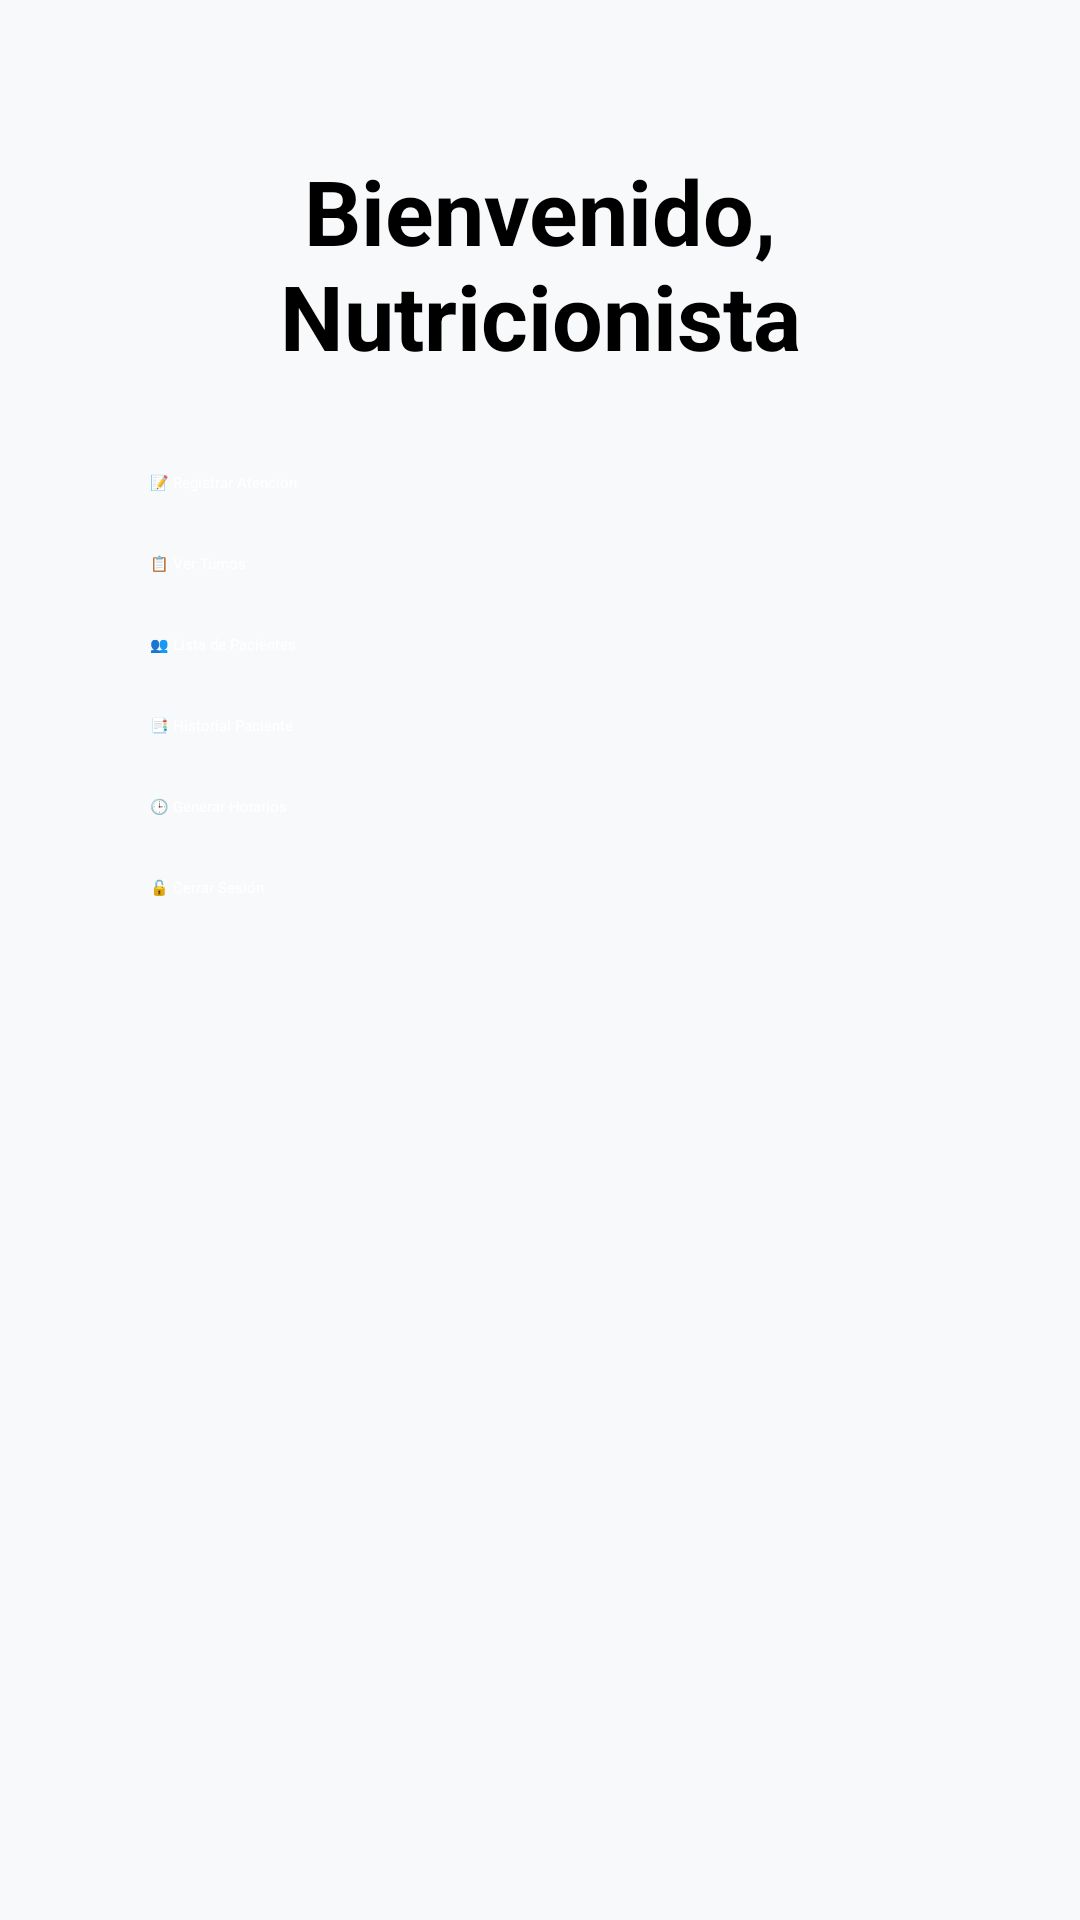

Here is an Android app screen rendered from its layout file. Give the layout XML and the strings, colors and styles it references.
<!-- AndroidManifest.xml: application theme Theme.LoginFuncional2 -->
<!-- res/layout/activity_nutricionista.xml -->
<?xml version="1.0" encoding="utf-8"?>
<ScrollView
    xmlns:android="http://schemas.android.com/apk/res/android"
    android:layout_width="match_parent"
    android:layout_height="wrap_content"
    android:padding="24dp"
    android:layout_gravity="center"
    android:background="#F8F9FA">

    <LinearLayout
        android:orientation="vertical"
        android:padding="26dp"
        android:layout_width="match_parent"
        android:layout_height="wrap_content">

        <TextView
            android:id="@+id/tvTitulo"
            android:layout_width="match_parent"
            android:layout_height="wrap_content"
            android:text="Bienvenido, Nutricionista"
            android:textSize="30sp"
            android:gravity="center"
            android:textStyle="bold"
            android:textColor="@color/black" />

        <Button
            android:id="@+id/btnRegistrarAtencion"
            android:text="📝 Registrar Atención"
            android:backgroundTint="#2ECC71"
            android:textColor="#FFFFFF"
            android:layout_marginTop="32dp"
            android:layout_width="match_parent"
            android:layout_height="wrap_content"/>

        <Button
            android:id="@+id/btnVerTurnos"
            android:text="📋 Ver Turnos"
            android:backgroundTint="#2ECC71"
            android:textColor="#FFFFFF"
            android:layout_marginTop="20dp"
            android:layout_width="match_parent"
            android:layout_height="wrap_content"/>

        <Button
            android:id="@+id/btnListaPacientes"
            android:text="👥 Lista de Pacientes"
            android:backgroundTint="#2ECC71"
            android:textColor="#FFFFFF"
            android:layout_marginTop="20dp"
            android:layout_width="match_parent"
            android:layout_height="wrap_content"/>

        <Button
            android:id="@+id/btnHistorialPaciente"
            android:text="📑 Historial Paciente"
            android:backgroundTint="#2ECC71"
            android:textColor="#FFFFFF"
            android:layout_marginTop="20dp"
            android:layout_width="match_parent"
            android:layout_height="wrap_content"/>

        <Button
            android:id="@+id/btnGenerarHorarios"
            android:text="🕒 Generar Horarios"
            android:backgroundTint="#2ECC71"
            android:textColor="#FFFFFF"
            android:layout_marginTop="20dp"
            android:layout_width="match_parent"
            android:layout_height="wrap_content"/>

        <Button
            android:id="@+id/btnCerrarSesion"
            android:text="🔓 Cerrar Sesión"
            android:backgroundTint="#E74C3C"
            android:textColor="#FFFFFF"
            android:layout_marginTop="20dp"
            android:layout_marginBottom="24dp"
            android:layout_width="match_parent"
            android:layout_height="wrap_content"/>

    </LinearLayout>
</ScrollView>
<!-- resources referenced by this layout -->
<resources>
  <color name="black">#FF000000</color>
  <style name="Theme.LoginFuncional2" parent="Theme.MaterialComponents.DayNight.NoActionBar">
  
          
          <item name="colorPrimary">#121212</item>
          <item name="colorPrimaryVariant">#1F1F1F</item>
          <item name="colorOnPrimary">#FFFFFF</item>
  
          
          <item name="colorSecondary">#03DAC5</item>
          <item name="colorOnSecondary">#000000</item>
  
          
          <item name="android:windowBackground">#121212</item>
  
          
          <item name="colorSurface">#1E1E1E</item>
          <item name="colorOnSurface">#FFFFFF</item>
  
          
          <item name="android:textColor">#FFFFFF</item>
  
          
          <item name="android:statusBarColor">#121212</item>
  
          
          <item name="android:navigationBarColor">#121212</item>
      </style>
</resources>
